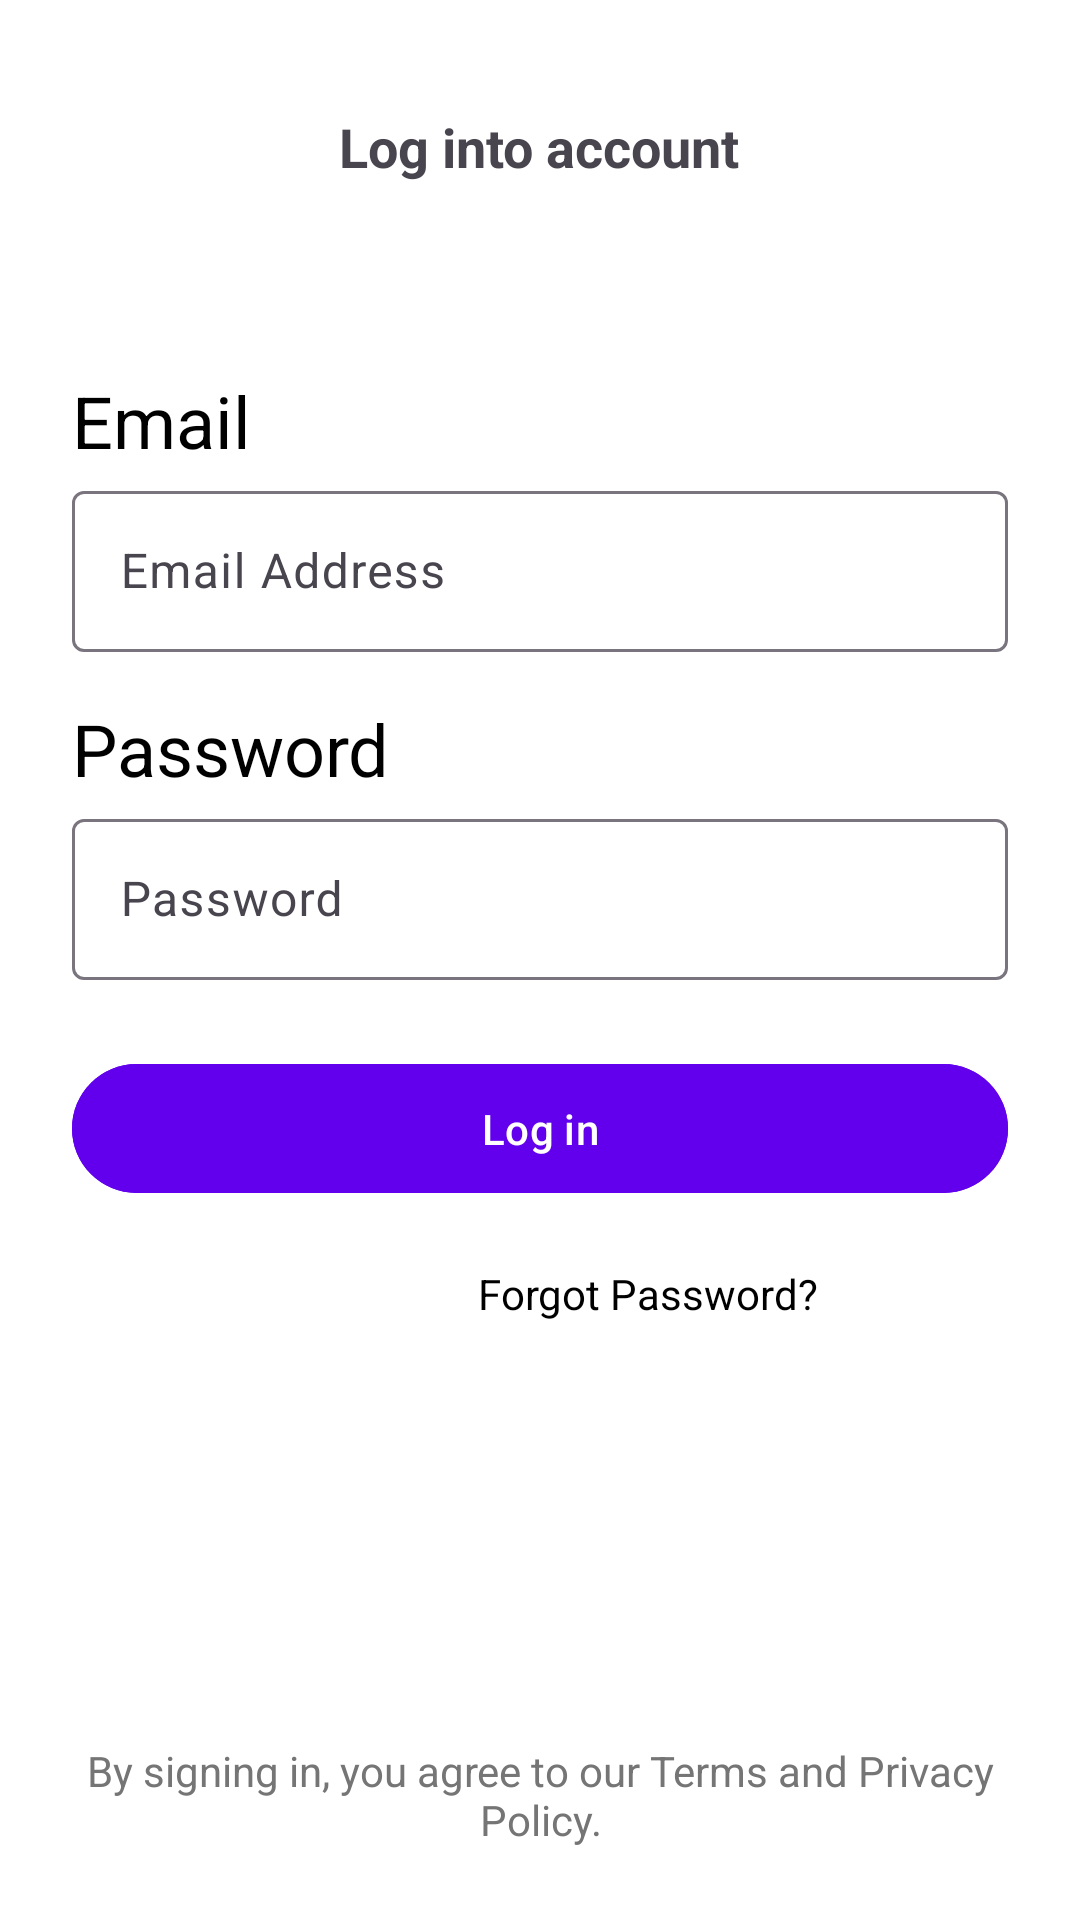

Here is an Android app screen rendered from its layout file. Give the layout XML and the strings, colors and styles it references.
<!-- AndroidManifest.xml: application theme Theme.SmartParkTN -->
<!-- res/layout/activity_login_with_email.xml -->
<?xml version="1.0" encoding="utf-8"?>
<LinearLayout xmlns:android="http://schemas.android.com/apk/res/android"
    android:layout_width="match_parent"
    android:layout_height="match_parent"
    android:orientation="vertical"
    android:padding="24dp"
    android:background="#FFFFFF">
    <RelativeLayout
        android:layout_width="match_parent"
        android:layout_height="wrap_content"
        android:padding="1dp"
        android:layout_marginBottom="50dp">

        <ImageButton
            android:id="@+id/backButton"
            android:layout_width="48dp"
            android:layout_height="48dp"
            android:src="@drawable/ic_arrow_back"
            android:background="?attr/selectableItemBackgroundBorderless"
            android:padding="12dp"/>

        <TextView
            android:layout_width="wrap_content"
            android:layout_height="wrap_content"
            android:text="Log into account"
            android:textSize="18sp"
            android:textStyle="bold"
            android:layout_centerHorizontal="true"
            android:layout_centerVertical="true"/>
    </RelativeLayout>
    <TextView
        android:id="@+id/titleEmail"
        android:layout_width="match_parent"
        android:layout_height="wrap_content"
        android:text="Email"
        android:textSize="24sp"
        android:textColor="#000000"
        android:gravity="start"
        android:layout_marginBottom="2dp"/>
    
    <com.google.android.material.textfield.TextInputLayout
        android:layout_width="match_parent"
        android:layout_height="wrap_content"
        android:layout_marginBottom="16dp">

        <EditText
            android:id="@+id/email"
            android:layout_width="match_parent"
            android:layout_height="wrap_content"
            android:hint="Email Address"
            android:inputType="textEmailAddress"
            android:padding="16dp"
            android:background="@drawable/edit_text_background"
            android:importantForAccessibility="yes"
            android:contentDescription="Email input field"/>
    </com.google.android.material.textfield.TextInputLayout>
    <TextView
        android:id="@+id/titlePassword"
        android:layout_width="match_parent"
        android:layout_height="wrap_content"
        android:text="Password"
        android:textSize="24sp"
        android:textColor="#000000"
        android:gravity="start"
        android:layout_marginBottom="2dp"/>
    
    <com.google.android.material.textfield.TextInputLayout
        android:layout_width="match_parent"
        android:layout_height="wrap_content"
        android:layout_marginBottom="24dp">

        <EditText
            android:id="@+id/password"
            android:layout_width="match_parent"
            android:layout_height="wrap_content"
            android:hint="Password"
            android:inputType="textPassword"
            android:padding="16dp"
            android:background="@drawable/edit_text_background"
            android:importantForAccessibility="yes"
            android:contentDescription="Password input field"/>
    </com.google.android.material.textfield.TextInputLayout>

    
    
    <Button
        android:id="@+id/logButton"
        android:layout_width="match_parent"
        android:layout_height="wrap_content"
        android:text="Log in"
        android:textColor="#FFFFFF"
        android:backgroundTint="#6200EE"
        android:padding="12dp"
        android:layout_marginBottom="20dp"
        android:importantForAccessibility="yes"
        android:contentDescription="Sign in button"/>

    
    <TextView
        android:id="@+id/forgotPasswordText"
        android:layout_width="wrap_content"
        android:layout_height="wrap_content"
        android:text="Forgot Password?"
        android:textColor="#000000"
        android:gravity="center"
        android:textAlignment="center"
        android:layout_marginBottom="40dp"
        android:layout_marginStart="135dp"
        android:importantForAccessibility="yes"
        android:contentDescription="Forgot password link"/>

    <Space
        android:layout_width="match_parent"
        android:layout_height="0dp"
        android:layout_weight="1"/>

    
    <TextView
        android:layout_width="match_parent"
        android:layout_height="wrap_content"
        android:text="By signing in, you agree to our Terms and Privacy Policy."
        android:textAlignment="center"
        android:textColor="#757575"
        android:textSize="14sp"/>

</LinearLayout>
<!-- resources referenced by this layout -->
<resources>
  <style name="Theme.SmartParkTN" parent="Base.Theme.SmartParkTN" />
  <style name="Base.Theme.SmartParkTN" parent="Theme.Material3.DayNight.NoActionBar">
          
          
      </style>
</resources>
